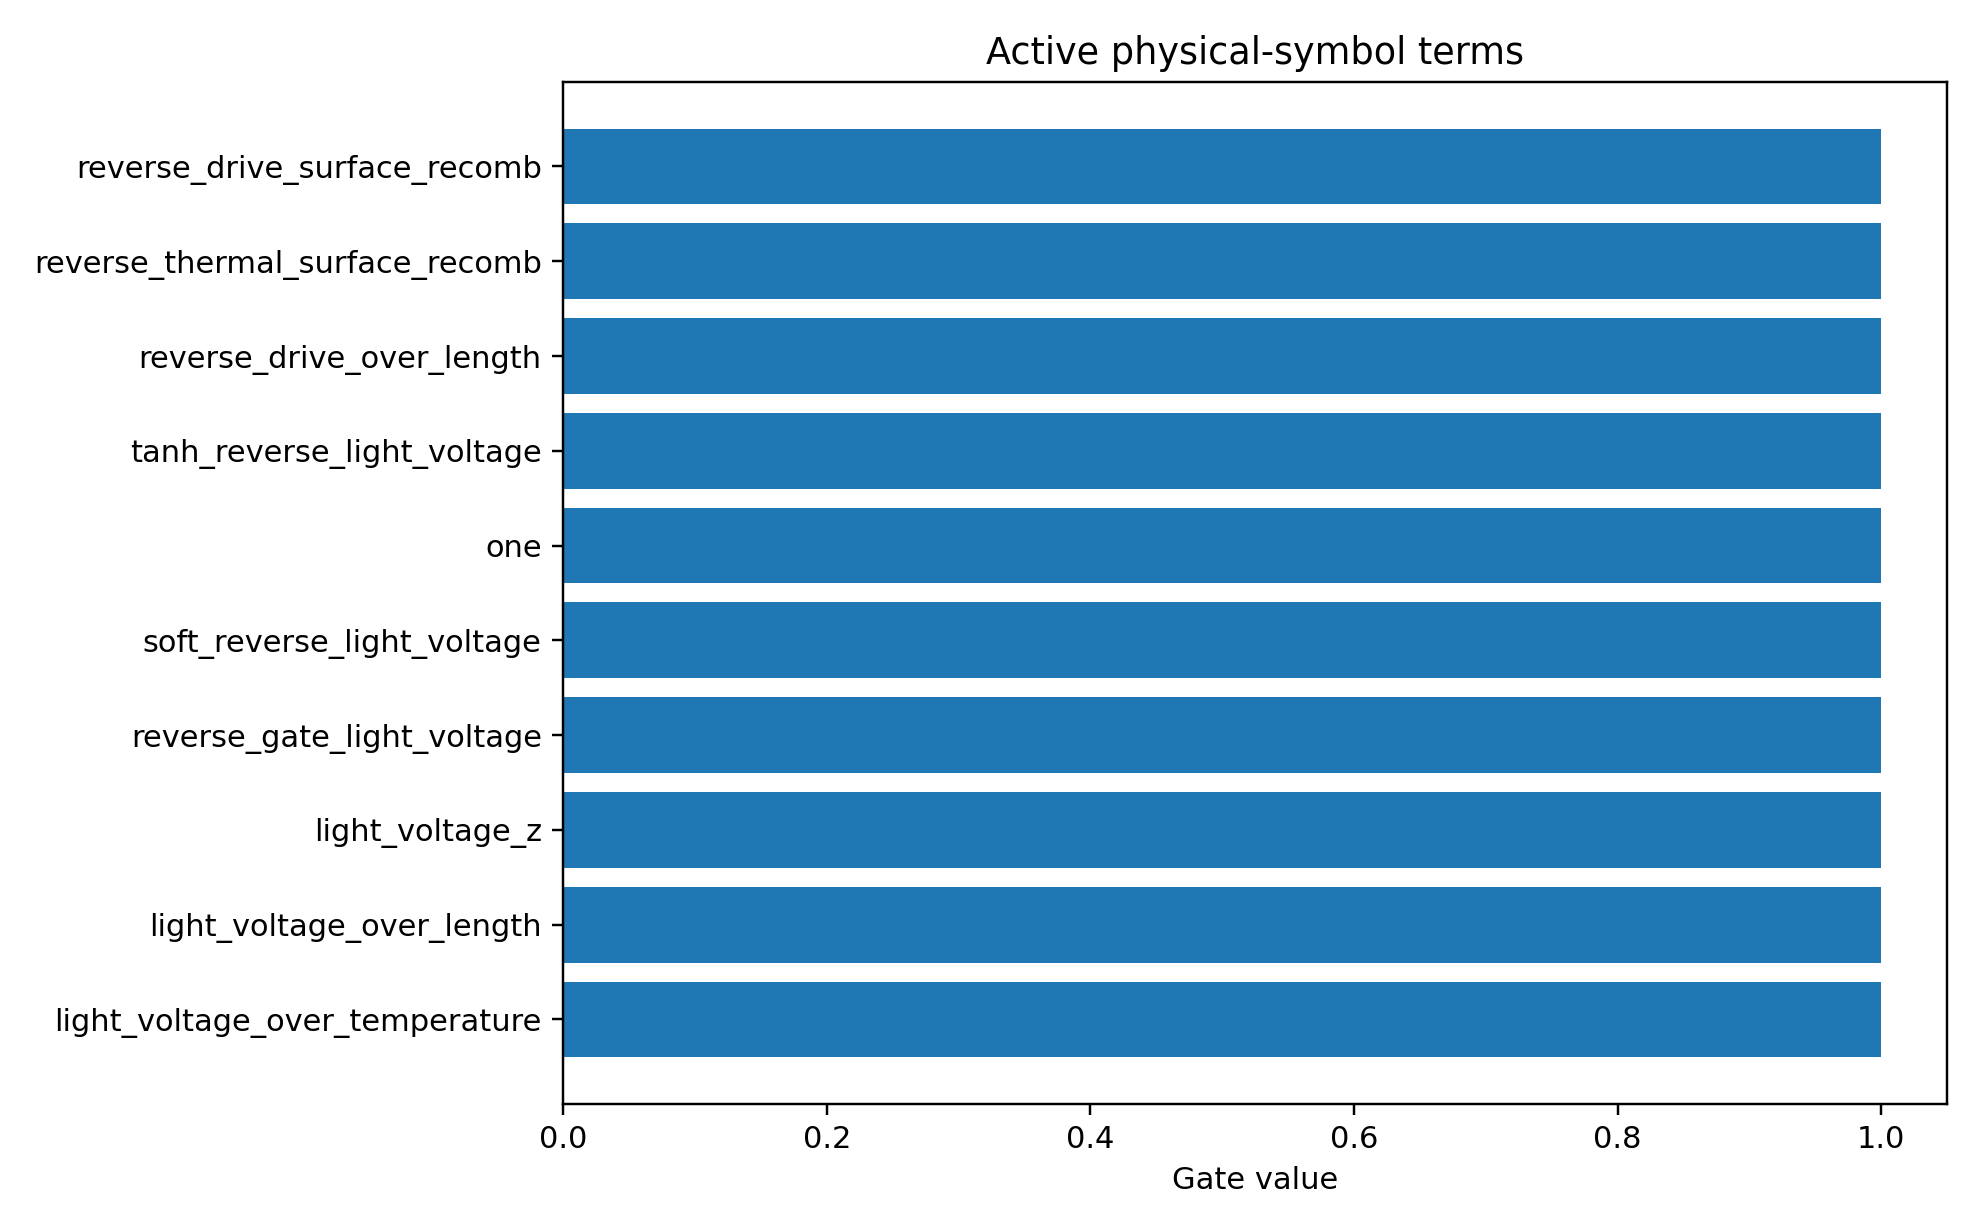

Source data for this figure (header and first rows):
mechanism_index, mechanism, photo_role, mechanism_drive, mechanism_initial_sign, mechanism_scale, term_index, term_name, expression, dependencies, probability, active_gate, coefficient_model_space
2, surface_recombination, surface_loss, reverse, 1.0, 0.03053, 19, reverse_drive_over_length, softplus(-light_voltage/0.2)/active_laye…, light_voltage,active_layer_length, 0.8485, 1.0, -0.1493
2, surface_recombination, surface_loss, reverse, 1.0, 0.03053, 7, reverse_gate_light_voltage, sigmoid(-light_voltage/0.2), light_voltage, 0.8456, 1.0, -0.1407
1, field_collection, main, reverse, -1.0, -0.2666, 3, soft_reverse_light_voltage, softplus(-light_voltage/0.2), light_voltage, 0.8437, 1.0, 0.1135
1, field_collection, main, reverse, -1.0, -0.2666, 1, light_voltage_z, scaled(light_voltage), light_voltage, 0.8411, 1.0, -0.136
1, field_collection, main, reverse, -1.0, -0.2666, 19, reverse_drive_over_length, softplus(-light_voltage/0.2)/active_laye…, light_voltage,active_layer_length, 0.8355, 1.0, 0.1072
1, field_collection, main, reverse, -1.0, -0.2666, 13, light_voltage_over_length, light_voltage/active_layer_length, light_voltage,active_layer_length, 0.8331, 1.0, -0.1236
2, surface_recombination, surface_loss, reverse, 1.0, 0.03053, 22, reverse_drive_surface_recomb, softplus(-light_voltage/0.2)*(ge_sio2_re…, light_voltage,ge_sio2_recomb_velocity,ge…, 0.8321, 1.0, -0.1189
2, surface_recombination, surface_loss, reverse, 1.0, 0.03053, 27, reverse_thermal_surface_recomb, softplus(-light_voltage/0.2)*(ge_sio2_re…, light_voltage,ge_sio2_recomb_velocity,ge…, 0.8308, 1.0, -0.1308
1, field_collection, main, reverse, -1.0, -0.2666, 0, one, 1, , 0.8093, 1.0, 0.07148
4, higher_order_symbolic_residual, residual, all, 0.0, 1.0, 0, one, 1, , 0.8087, 1.0, -0.08336
3, trap_recombination, trap_loss, reverse, 1.0, 0.02861, 19, reverse_drive_over_length, softplus(-light_voltage/0.2)/active_laye…, light_voltage,active_layer_length, 0.8067, 1.0, -0.1568
1, field_collection, main, reverse, -1.0, -0.2666, 4, tanh_reverse_light_voltage, tanh(-light_voltage/1.0), light_voltage, 0.798, 1.0, 0.07596
0, photogeneration, main, all, -1.0, -1.065, 10, light_voltage_over_temperature, light_voltage/simulation_temperature, light_voltage,simulation_temperature, 0.7929, 1.0, 0.04841
2, surface_recombination, surface_loss, reverse, 1.0, 0.03053, 10, light_voltage_over_temperature, light_voltage/simulation_temperature, light_voltage,simulation_temperature, 0.7928, 1.0, 0.1005
0, photogeneration, main, all, -1.0, -1.065, 0, one, 1, , 0.7901, 1.0, 0.0588
2, surface_recombination, surface_loss, reverse, 1.0, 0.03053, 3, soft_reverse_light_voltage, softplus(-light_voltage/0.2), light_voltage, 0.7896, 1.0, -0.09722
1, field_collection, main, reverse, -1.0, -0.2666, 7, reverse_gate_light_voltage, sigmoid(-light_voltage/0.2), light_voltage, 0.7866, 1.0, 0.06731
3, trap_recombination, trap_loss, reverse, 1.0, 0.02861, 1, light_voltage_z, scaled(light_voltage), light_voltage, 0.7858, 1.0, 0.1191
0, photogeneration, main, all, -1.0, -1.065, 13, light_voltage_over_length, light_voltage/active_layer_length, light_voltage,active_layer_length, 0.7855, 1.0, 0.07424
1, field_collection, main, reverse, -1.0, -0.2666, 10, light_voltage_over_temperature, light_voltage/simulation_temperature, light_voltage,simulation_temperature, 0.785, 1.0, -0.07408
3, trap_recombination, trap_loss, reverse, 1.0, 0.02861, 13, light_voltage_over_length, light_voltage/active_layer_length, light_voltage,active_layer_length, 0.7844, 1.0, 0.1256
0, photogeneration, main, all, -1.0, -1.065, 24, collection_saturation_length, (1-exp(-softplus(-light_voltage/0.2)))*a…, light_voltage,active_layer_length, 0.7791, 1.0, -0.051
0, photogeneration, main, all, -1.0, -1.065, 1, light_voltage_z, scaled(light_voltage), light_voltage, 0.778, 1.0, 0.03279
2, surface_recombination, surface_loss, reverse, 1.0, 0.03053, 13, light_voltage_over_length, light_voltage/active_layer_length, light_voltage,active_layer_length, 0.7735, 1.0, 0.1054
4, higher_order_symbolic_residual, residual, all, 0.0, 1.0, 1, light_voltage_z, scaled(light_voltage), light_voltage, 0.7731, 1.0, 0.04885
2, surface_recombination, surface_loss, reverse, 1.0, 0.03053, 4, tanh_reverse_light_voltage, tanh(-light_voltage/1.0), light_voltage, 0.7716, 1.0, -0.08359
4, higher_order_symbolic_residual, residual, all, 0.0, 1.0, 24, collection_saturation_length, (1-exp(-softplus(-light_voltage/0.2)))*a…, light_voltage,active_layer_length, 0.7529, 1.0, -0.04636
0, photogeneration, main, all, -1.0, -1.065, 2, light_voltage_z2, scaled(light_voltage)^2, light_voltage, 0.751, 1.0, -0.01829
3, trap_recombination, trap_loss, reverse, 1.0, 0.02861, 5, reverse_saturation_light_voltage, 1-exp(-(softplus(-light_voltage/0.2)-log…, light_voltage, 0.7483, 1.0, -0.0967
4, higher_order_symbolic_residual, residual, all, 0.0, 1.0, 13, light_voltage_over_length, light_voltage/active_layer_length, light_voltage,active_layer_length, 0.7468, 1.0, -0.06591
4, higher_order_symbolic_residual, residual, all, 0.0, 1.0, 10, light_voltage_over_temperature, light_voltage/simulation_temperature, light_voltage,simulation_temperature, 0.7457, 1.0, 0.04636
4, higher_order_symbolic_residual, residual, all, 0.0, 1.0, 3, soft_reverse_light_voltage, softplus(-light_voltage/0.2), light_voltage, 0.7383, 1.0, -0.01613
3, trap_recombination, trap_loss, reverse, 1.0, 0.02861, 3, soft_reverse_light_voltage, softplus(-light_voltage/0.2), light_voltage, 0.7357, 1.0, -0.09916
4, higher_order_symbolic_residual, residual, all, 0.0, 1.0, 7, reverse_gate_light_voltage, sigmoid(-light_voltage/0.2), light_voltage, 0.7334, 1.0, -0.01973
2, surface_recombination, surface_loss, reverse, 1.0, 0.03053, 1, light_voltage_z, scaled(light_voltage), light_voltage, 0.7314, 1.0, 0.07925
4, higher_order_symbolic_residual, residual, all, 0.0, 1.0, 5, reverse_saturation_light_voltage, 1-exp(-(softplus(-light_voltage/0.2)-log…, light_voltage, 0.7281, 1.0, 0.04045
4, higher_order_symbolic_residual, residual, all, 0.0, 1.0, 6, forward_gate_light_voltage, sigmoid(light_voltage/0.2), light_voltage, 0.7276, 1.0, 0.009263
3, trap_recombination, trap_loss, reverse, 1.0, 0.02861, 4, tanh_reverse_light_voltage, tanh(-light_voltage/1.0), light_voltage, 0.7264, 1.0, -0.08547
1, field_collection, main, reverse, -1.0, -0.2666, 5, reverse_saturation_light_voltage, 1-exp(-(softplus(-light_voltage/0.2)-log…, light_voltage, 0.7248, 1.0, 0.04061
1, field_collection, main, reverse, -1.0, -0.2666, 2, light_voltage_z2, scaled(light_voltage)^2, light_voltage, 0.7221, 1.0, 0.03797
4, higher_order_symbolic_residual, residual, all, 0.0, 1.0, 19, reverse_drive_over_length, softplus(-light_voltage/0.2)/active_laye…, light_voltage,active_layer_length, 0.7216, 1.0, -0.03357
4, higher_order_symbolic_residual, residual, all, 0.0, 1.0, 4, tanh_reverse_light_voltage, tanh(-light_voltage/1.0), light_voltage, 0.7168, 1.0, 0.01713
1, field_collection, main, reverse, -1.0, -0.2666, 24, collection_saturation_length, (1-exp(-softplus(-light_voltage/0.2)))*a…, light_voltage,active_layer_length, 0.7155, 1.0, 0.03898
3, trap_recombination, trap_loss, reverse, 1.0, 0.02861, 23, reverse_drive_trap_A, softplus(-light_voltage/0.2)*trap_assist…, light_voltage,trap_assisted_recomb_A, 0.7072, 1.0, -0.0881
3, trap_recombination, trap_loss, reverse, 1.0, 0.02861, 0, one, 1, , 0.7007, 1.0, -0.08683
2, surface_recombination, surface_loss, reverse, 1.0, 0.03053, 0, one, 1, , 0.6871, 1.0, -0.03663
2, surface_recombination, surface_loss, reverse, 1.0, 0.03053, 5, reverse_saturation_light_voltage, 1-exp(-(softplus(-light_voltage/0.2)-log…, light_voltage, 0.6641, 1.0, -0.07538
3, trap_recombination, trap_loss, reverse, 1.0, 0.02861, 7, reverse_gate_light_voltage, sigmoid(-light_voltage/0.2), light_voltage, 0.6587, 1.0, -0.08266
2, surface_recombination, surface_loss, reverse, 1.0, 0.03053, 8, temperature_z, scaled(simulation_temperature), simulation_temperature, 0.6441, 1.0, 0.1197
2, surface_recombination, surface_loss, reverse, 1.0, 0.03053, 9, inverse_temperature, 1/simulation_temperature, simulation_temperature, 0.6221, 1.0, -0.1432
3, trap_recombination, trap_loss, reverse, 1.0, 0.02861, 10, light_voltage_over_temperature, light_voltage/simulation_temperature, light_voltage,simulation_temperature, 0.5835, 1.0, 0.07297
3, trap_recombination, trap_loss, reverse, 1.0, 0.02861, 8, temperature_z, scaled(simulation_temperature), simulation_temperature, 0.491, 1.0, 0.09711
1, field_collection, main, reverse, -1.0, -0.2666, 25, length_collection_saturation, 1-exp(-active_layer_length/40), active_layer_length, 0.4581, 1.0, 0.08706
0, photogeneration, main, all, -1.0, -1.065, 12, inverse_length, 1/active_layer_length, active_layer_length, 0.4507, 1.0, -0.08108
1, field_collection, main, reverse, -1.0, -0.2666, 11, length_z, scaled(active_layer_length), active_layer_length, 0.4423, 1.0, 0.0746
0, photogeneration, main, all, -1.0, -1.065, 11, length_z, scaled(active_layer_length), active_layer_length, 0.4333, 1.0, 0.0331
1, field_collection, main, reverse, -1.0, -0.2666, 12, inverse_length, 1/active_layer_length, active_layer_length, 0.4148, 1.0, -0.0665
4, higher_order_symbolic_residual, residual, all, 0.0, 1.0, 11, length_z, scaled(active_layer_length), active_layer_length, 0.4129, 1.0, 0.05663
3, trap_recombination, trap_loss, reverse, 1.0, 0.02861, 9, inverse_temperature, 1/simulation_temperature, simulation_temperature, 0.4063, 1.0, -0.06581
4, higher_order_symbolic_residual, residual, all, 0.0, 1.0, 25, length_collection_saturation, 1-exp(-active_layer_length/40), active_layer_length, 0.4001, 1.0, 0.04211
... 90 more rows
